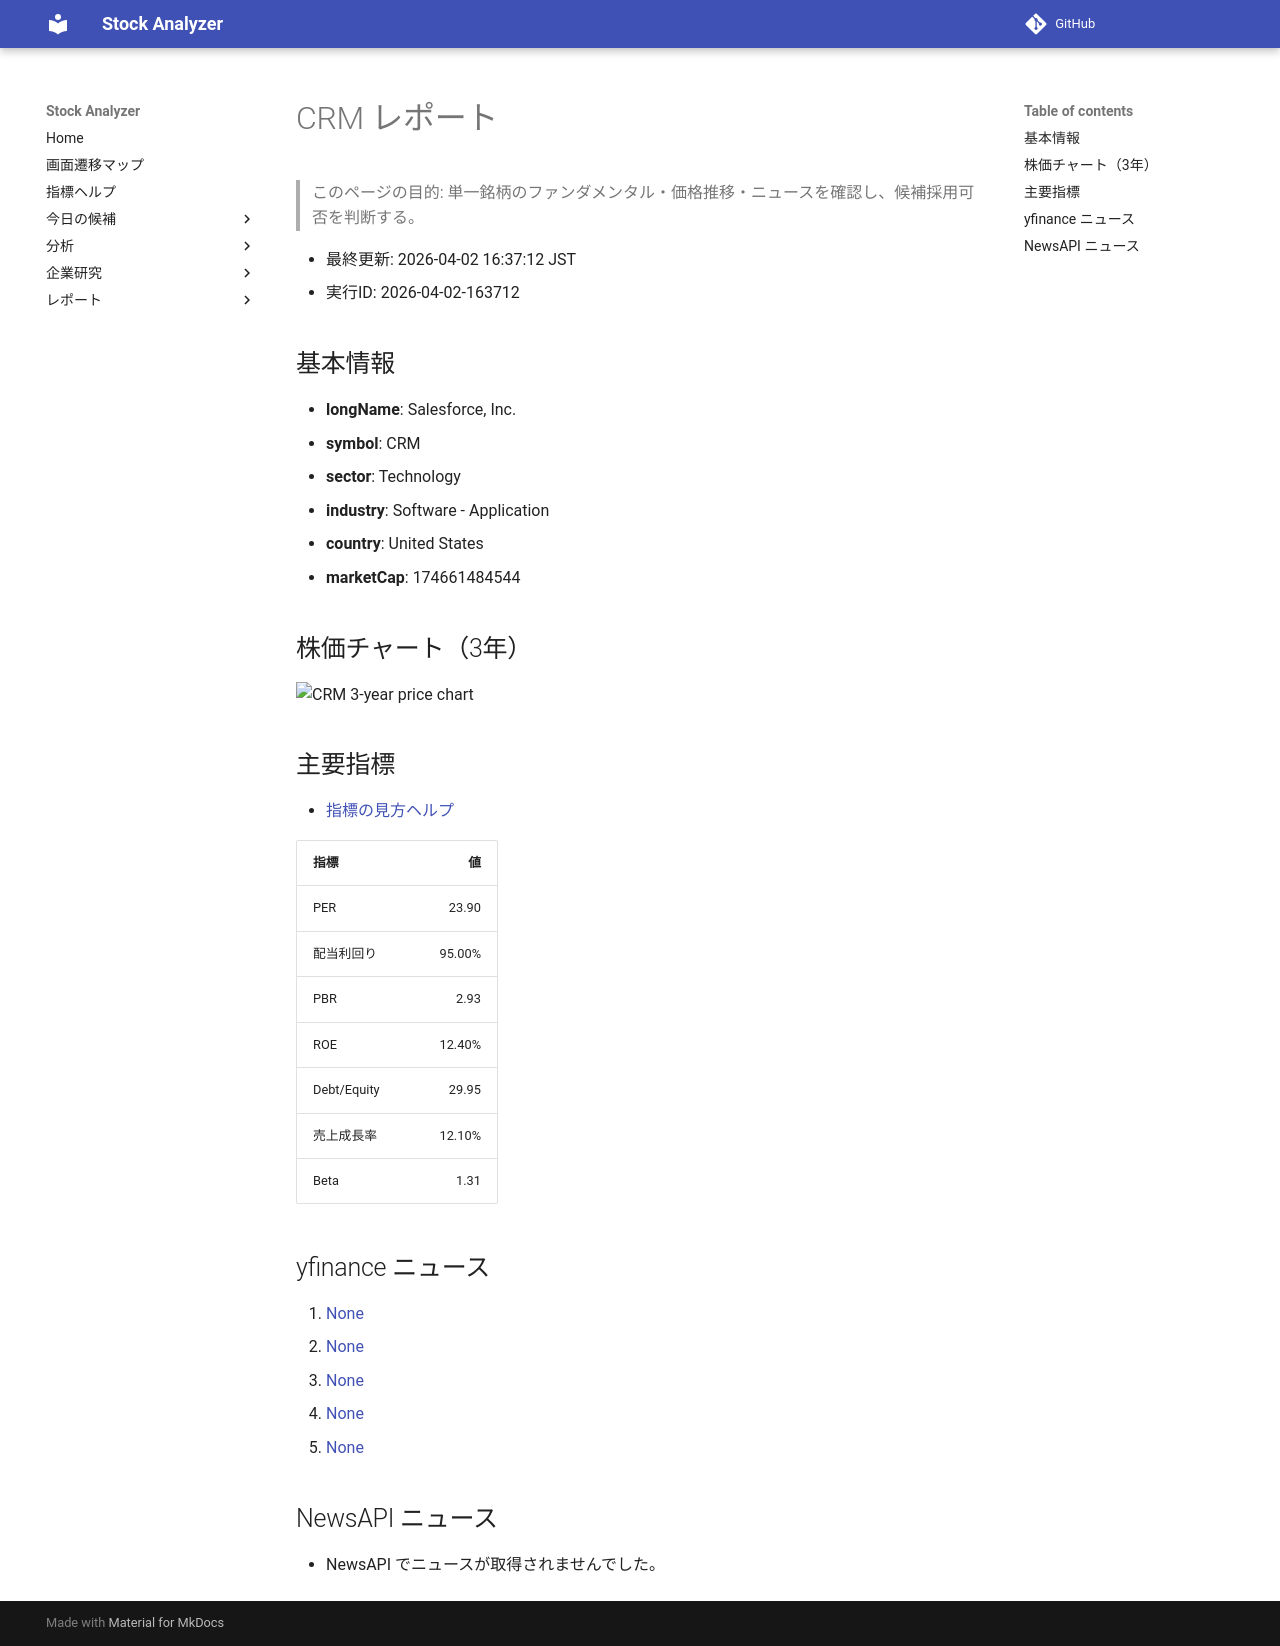

repository: Yumi-note/Making-APP · page: stocks/2026-04-02/163712/CRM/index.html · generator: mkdocs

# CRM レポート

> このページの目的: 単一銘柄のファンダメンタル・価格推移・ニュースを確認し、候補採用可否を判断する。

- 最終更新: 2026-04-02 16:37:12 JST
- 実行ID: 2026-04-02-163712

## 基本情報

- **longName**: Salesforce, Inc.
- **symbol**: CRM
- **sector**: Technology
- **industry**: Software - Application
- **country**: United States
- **marketCap**: 174661484544

## 株価チャート（3年）

![CRM 3-year price chart](CRM_3y.png)

## 主要指標

- [指標の見方ヘルプ](../../../../indicators.md)

| 指標 | 値 |
|---|---:|
| PER | 23.90 |
| 配当利回り | 95.00% |
| PBR | 2.93 |
| ROE | 12.40% |
| Debt/Equity | 29.95 |
| 売上成長率 | 12.10% |
| Beta | 1.31 |

## yfinance ニュース

1. [None](None)
2. [None](None)
3. [None](None)
4. [None](None)
5. [None](None)

## NewsAPI ニュース

- NewsAPI でニュースが取得されませんでした。
